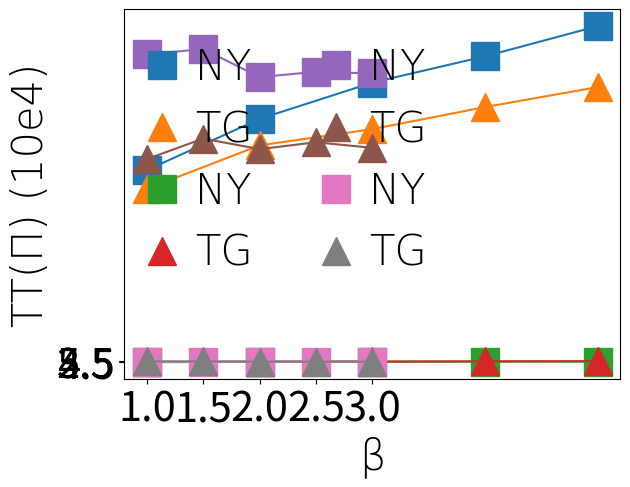

Reproduce this figure in Python.
import matplotlib.pyplot as plt

###  TG路网逼近算法有无 prune 比较

#
legendFont = {'family' : 'Times New Roman',
'weight' : '1',
'size'   : 30,
}
yFont = {'family' : 'Times New Roman',
'weight' : '1',
'size'   : 30,
}
xFont = {'family' : 'Times New Roman',
'weight' : '1',
'size'   : 30,
}
# 连线标星大小
startSize = 20
tickSize = 30
markes = ['-x', '-s', '-^', '-p']

fig1 = plt.gcf()
alpha = [1, 2, 3, 4, 5]
NYime=[732,927,1065,1165,1280]
TGime=[661,826, 888,972,1048]
plt.plot(alpha, NYime, markes[1], label='NY', ms=startSize)
plt.plot(alpha, TGime, markes[2], label='TG', ms=startSize)
plt.xlabel("\u03B1", xFont)
plt.ylabel("CPU Time(s)",  yFont)
plt.xticks([1,2,3,4,5],[1,2,3,4,5])
plt.yticks([800,1000,1200,1400],[0.8,1.0,1.2,1.4])
plt.tick_params(labelsize=tickSize)
plt.legend(prop=legendFont, ncol=2, handlelength=0, frameon=False, loc=2)
plt.show()
fig1.savefig(r'D:\grade42\AAAI\imgs\fig3_alpha_time.png', dpi=200)


fig1 = plt.gcf()
NYCost = [166684/10e4, 227882/10e4, 279821/10e4, 324734/10e4, 359320/10e4]
TGCost=[263431/10e4, 342696/10e4, 412414/10e4, 477500/10e4, 536622/10e4]
plt.plot(alpha, NYCost, markes[1], label='NY', ms=startSize)
plt.plot(alpha, TGCost, markes[2], label='TG', ms=startSize)
plt.xlabel("\u03B1", xFont)
plt.ylabel("TT(Π) (10e4)",  yFont)
plt.xticks([1,2,3,4,5],[1,2,3,4,5])
plt.yticks([2,3,4,5],[2.0,3.0,4.0,5.0])
plt.legend(prop=legendFont, ncol=2, handlelength=0, frameon=False, loc=2)
plt.tick_params(labelsize=tickSize)
plt.show()
fig1.savefig(r'D:\grade42\AAAI\imgs\fig3_alpha_cost.png', dpi=200)


###  beta
beta = [1, 1.5, 2, 2.5, 3]

fig1 = plt.gcf()
NYime=[1172, 1193, 1086, 1106, 1100]
TGime=[774, 852, 812, 838, 817]
plt.plot(beta, NYime, markes[1], label='NY', ms=startSize)
plt.plot(beta, TGime, markes[2], label='TG', ms=startSize)
plt.xlabel("\u03B2", xFont)
plt.ylabel("CPU Time(s)",  yFont)
plt.xticks([1.0,1.5,2.0,2.5,3.0], [1.0,1.5,2.0,2.5,3.0])
plt.yticks([800,1000,1200,1400],[0.8,1.0,1.2,1.4])
plt.tick_params(labelsize=tickSize)
plt.legend(prop=legendFont, ncol=2, handlelength=0, frameon=False, loc=2)
plt.show()
fig1.savefig(r'D:\grade42\AAAI\imgs\fig3_beta_time.png', dpi=200)



fig1 = plt.gcf()
NYCost=[251616/10e4, 240394/10e4,227882/10e4, 217060/10e4, 210885/10e4]
TGCost=[446002/10e4, 413354/10e4,385762/10e4, 362551/10e4, 342696/10e4]
plt.plot(beta, NYCost, markes[1], label='NY', ms=startSize)
plt.plot(beta, TGCost, markes[2], label='TG', ms=startSize)
plt.xlabel("\u03B2", xFont)
plt.ylabel("TT(Π) (10e4)",  yFont)
plt.legend(prop=legendFont, ncol=2, handlelength=0, frameon=False, loc=2)
plt.xticks([1.0,1.5,2.0,2.5,3.0], [1.0,1.5,2.0,2.5,3.0])
plt.yticks([2.5,3.5,4.5,5.5],[2.5,3.5,4.5,5.5])
plt.tick_params(labelsize=tickSize)
plt.show()
fig1.savefig(r'D:\grade42\AAAI\imgs\fig3_beta_cost.png', dpi=200)






